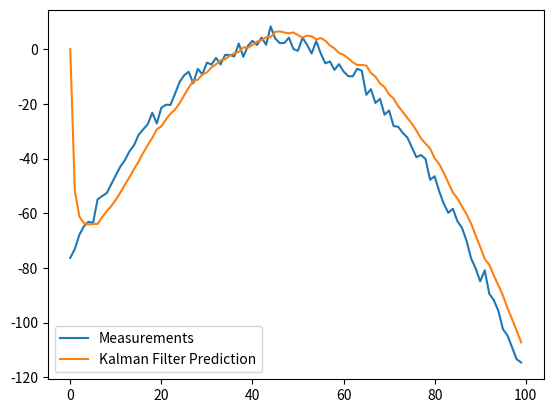

Source code (Python):
import numpy as np

class KalmanFilter(object):
    def __init__(self, F = None, B = None, H = None, Q = None, R = None, P = None, x0 = None):

        if(F is None or H is None):
            raise ValueError("Set proper system dynamics.")

        self.n = F.shape[1]
        self.m = H.shape[1]

        self.F = F
        self.H = H
        self.B = 0 if B is None else B
        self.Q = np.eye(self.n) if Q is None else Q
        self.R = np.eye(self.n) if R is None else R
        self.P = np.eye(self.n) if P is None else P
        self.x = np.zeros((self.n, 1)) if x0 is None else x0

    def predict(self, u = 0):
        self.x = np.dot(self.F, self.x) + np.dot(self.B, u)
        self.P = np.dot(np.dot(self.F, self.P), self.F.T) + self.Q
        return self.x

    def update(self, z):
        y = z - np.dot(self.H, self.x)
        S = self.R + np.dot(self.H, np.dot(self.P, self.H.T))
        K = np.dot(np.dot(self.P, self.H.T), np.linalg.inv(S))
        self.x = self.x + np.dot(K, y)
        I = np.eye(self.n)
        self.P = np.dot(np.dot(I - np.dot(K, self.H), self.P), 
        	(I - np.dot(K, self.H)).T) + np.dot(np.dot(K, self.R), K.T)

def example():
	dt = 1.0/60
	F = np.array([[1, dt, 0], [0, 1, dt], [0, 0, 1]])
	H = np.array([1, 0, 0]).reshape(1, 3)
	Q = np.array([[0.05, 0.05, 0.0], [0.05, 0.05, 0.0], [0.0, 0.0, 0.0]])
	R = np.array([0.5]).reshape(1, 1)

	x = np.linspace(-10, 10, 100)
	measurements = - (x**2 + 2*x - 2)  + np.random.normal(0, 2, 100)

	kf = KalmanFilter(F = F, H = H, Q = Q, R = R)
	predictions = []

	for z in measurements:
		predictions.append(np.dot(H,  kf.predict())[0])
		kf.update(z)

	import matplotlib.pyplot as plt
	plt.plot(range(len(measurements)), measurements, label = 'Measurements')
	plt.plot(range(len(predictions)), np.array(predictions), label = 'Kalman Filter Prediction')
	plt.legend()
	plt.show()

if __name__ == '__main__':
    example()